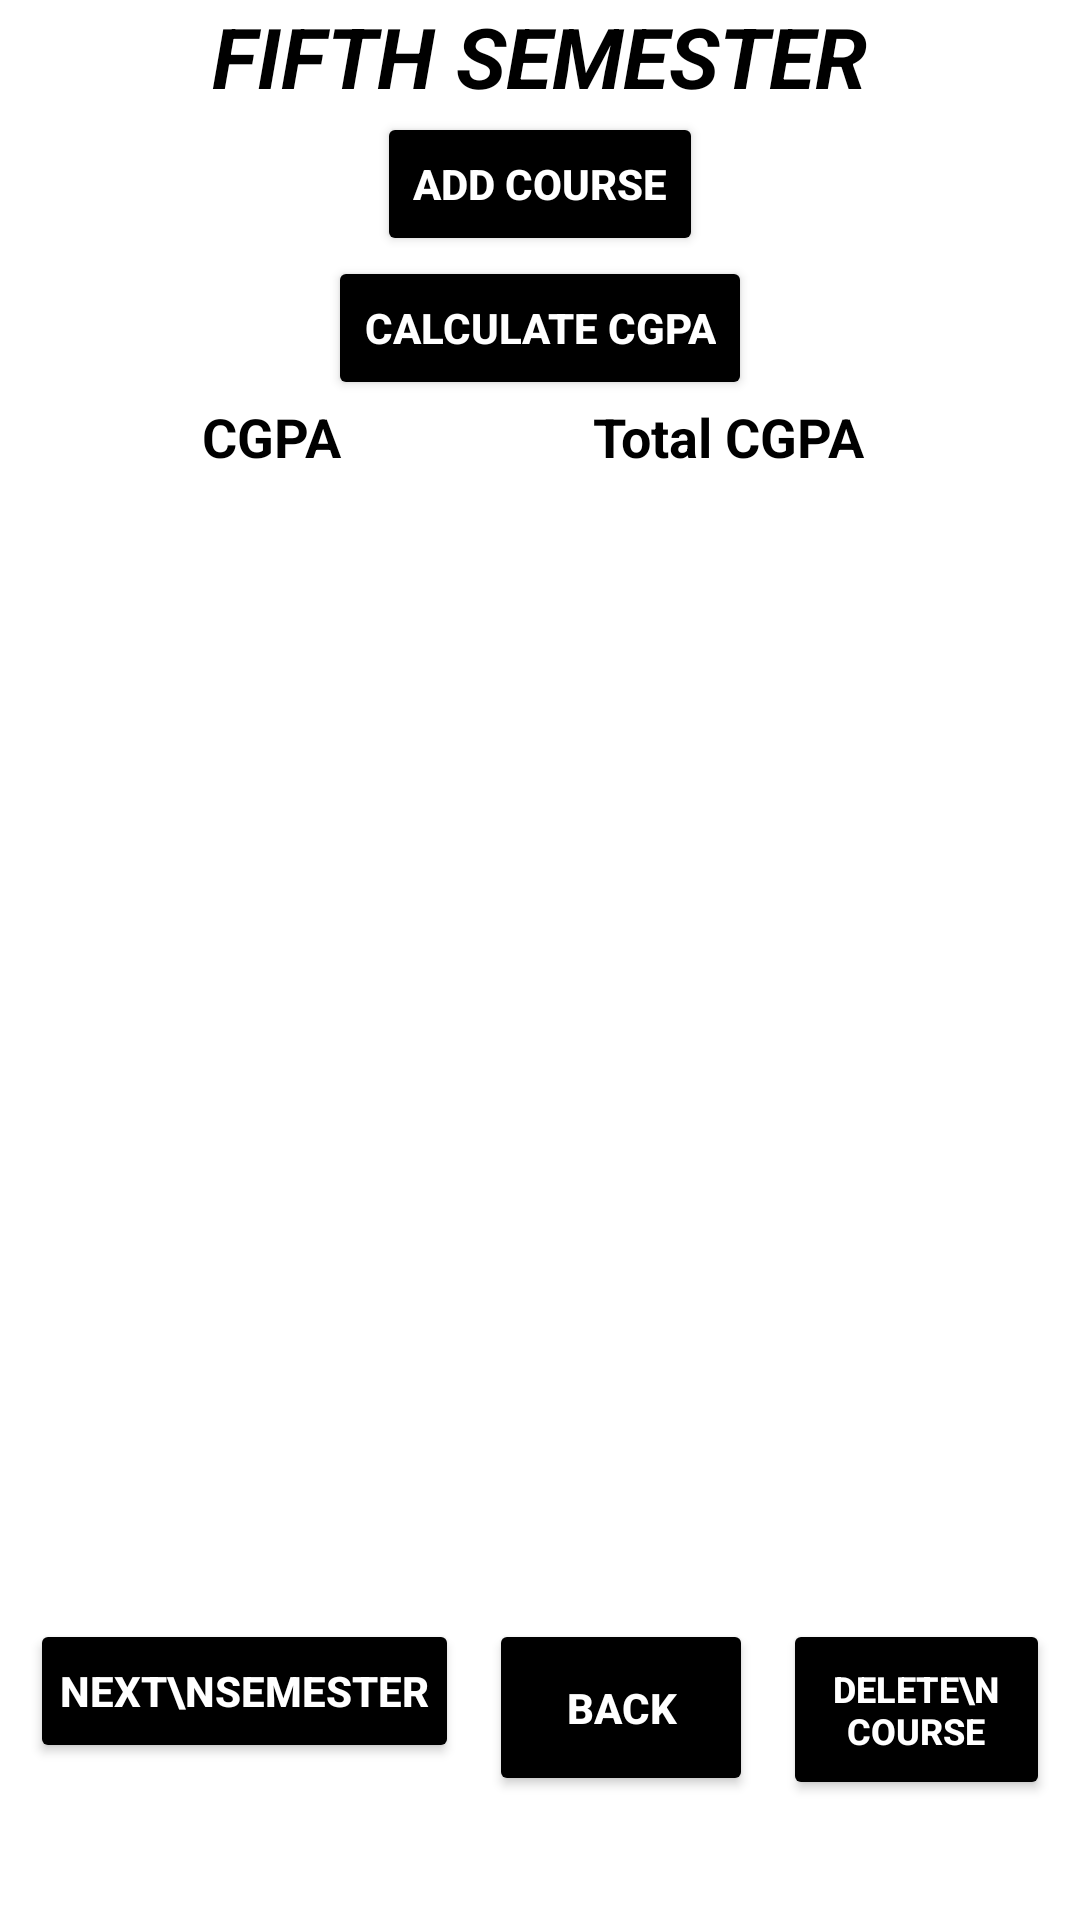

Write the Android layout XML for this screen, with the resource values it uses.
<!-- AndroidManifest.xml: application theme Theme.CGPACALCULATOR -->
<!-- res/layout/activity_fifth_semester.xml -->
<?xml version="1.0" encoding="utf-8"?>
<LinearLayout xmlns:android="http://schemas.android.com/apk/res/android"
    xmlns:app="http://schemas.android.com/apk/res-auto"
    xmlns:tools="http://schemas.android.com/tools"
    android:layout_width="match_parent"
    android:layout_height="match_parent"

    android:gravity="center"
    android:layout_marginTop="15dp"
    android:background="@color/white"


    android:orientation="vertical">

    <TextView
        android:id="@+id/textView31"
        android:layout_width="wrap_content"
        android:layout_height="wrap_content"
        android:text=" fifth semester "
        android:textAllCaps="true"
        android:textSize="28sp"
        android:textStyle="bold|italic"
        android:textColor="@color/black"
        app:layout_constraintBottom_toBottomOf="parent"
        app:layout_constraintEnd_toEndOf="parent"
        app:layout_constraintHorizontal_bias="0.411"
        app:layout_constraintStart_toStartOf="parent"
        app:layout_constraintTop_toTopOf="parent"
        app:layout_constraintVertical_bias="0.038"></TextView>
    <Button
        android:id="@+id/addCourseButton31"
        android:layout_width="wrap_content"
        android:layout_height="wrap_content"
        android:layout_gravity="center_horizontal"
        android:text="Add Course"
        android:backgroundTint="@color/black"
        android:textColor="@color/white"
        android:textAlignment="center"
        android:textStyle="bold"
        app:layout_constraintBottom_toTopOf="@+id/calculateButton"
        app:layout_constraintEnd_toEndOf="parent"
        app:layout_constraintStart_toStartOf="parent"
        app:layout_constraintTop_toBottomOf="@+id/textView"
        app:layout_constraintVertical_bias="0.5" />

    <Button
        android:id="@+id/calculateButton31"
        android:layout_width="wrap_content"
        android:layout_height="wrap_content"
        android:layout_gravity="center_horizontal"
        android:text="Calculate CGPA"
        android:backgroundTint="@color/black"
        android:textColor="@color/white"
        android:textAlignment="center"
        android:textStyle="bold"
        app:layout_constraintBottom_toTopOf="@+id/cgpaTextView"
        app:layout_constraintEnd_toEndOf="parent"
        app:layout_constraintHorizontal_bias="0.498"
        app:layout_constraintStart_toStartOf="parent"
        app:layout_constraintTop_toBottomOf="@+id/addCourseButton"
        app:layout_constraintVertical_bias="0.5" />

    <LinearLayout
        android:layout_width="match_parent"
        android:layout_height="wrap_content"
        android:orientation="horizontal"
        android:gravity="center">
        <TextView
            android:id="@+id/cgpaTextView31"
            android:layout_width="wrap_content"
            android:layout_height="wrap_content"
            android:layout_gravity="center_horizontal"
            android:textColorHint="@color/black"
            android:textAlignment="center"
            android:hint="CGPA "
            android:layout_marginRight="80dp"


            android:textColor="@color/black"
            android:textSize="18sp"
            android:textStyle="bold"
            app:layout_constraintBottom_toBottomOf="parent"
            app:layout_constraintEnd_toEndOf="parent"
            app:layout_constraintHorizontal_bias="0.5"
            app:layout_constraintStart_toStartOf="parent"
            app:layout_constraintTop_toBottomOf="@+id/calculateButton" />
        <TextView
            android:id="@+id/totalcgpaTextView31"
            android:layout_width="wrap_content"
            android:layout_height="wrap_content"
            android:layout_gravity="center_vertical"

            android:hint="Total CGPA "

            android:textColor="@color/black"
            android:textSize="18sp"
            android:textColorHint="@color/black"
            android:textAlignment="center"
            android:textStyle="bold"
            app:layout_constraintBottom_toBottomOf="parent"
            app:layout_constraintEnd_toEndOf="parent"
            app:layout_constraintHorizontal_bias="0.5"
            app:layout_constraintStart_toStartOf="parent"
            app:layout_constraintTop_toBottomOf="@+id/calculateButton"
            tools:ignore="RtlCompat" />
    </LinearLayout>

    <ScrollView
        android:layout_width="match_parent"
        android:layout_height="match_parent"
        android:layout_weight="1"
        app:layout_constraintBottom_toTopOf="@+id/textView"
        app:layout_constraintEnd_toEndOf="parent"
        app:layout_constraintHorizontal_bias="0.0"
        app:layout_constraintStart_toStartOf="parent"
        app:layout_constraintTop_toTopOf="parent"
        app:layout_constraintVertical_bias="1.0">


        <LinearLayout
            android:id="@+id/coursesLayout31"
            android:layout_width="match_parent"
            android:layout_height="match_parent"
            android:layout_marginTop="0dp"
            android:layout_marginBottom="16dp"
            android:orientation="vertical"
            android:padding="16dp">


        </LinearLayout>

    </ScrollView>
    <LinearLayout
        android:layout_width="match_parent"
        android:layout_height="wrap_content"
        android:padding="10dp"
        android:layout_marginBottom="30dp"

        android:gravity="center">

        <Button
            android:id="@+id/next31"
            android:layout_width="wrap_content"
            android:layout_height="wrap_content"
            android:layout_gravity="center_horizontal"
            android:layout_marginRight="10dp"
            android:backgroundTint="@color/black"
            android:textColor="@color/white"
            android:textStyle="bold"

            android:text="next\nsemester"
            android:padding="10dp"


            android:textAllCaps="true"
            />
        <Button
            android:id="@+id/back31"
            android:layout_width="wrap_content"
            android:textStyle="bold"
            android:layout_height="wrap_content"
            android:layout_gravity="center_horizontal"
            android:padding="20dp"
            android:text="back"
            android:backgroundTint="@color/black"
            android:textColor="@color/white"

            android:textAllCaps="true"
            />
        <Button
            android:id="@+id/delete31"
            android:layout_width="wrap_content"
            android:layout_height="wrap_content"
            android:textSize="12sp"
            android:backgroundTint="@color/black"
            android:textColor="@color/white"
            android:textStyle="bold"
            android:padding="15dp"
            android:layout_marginLeft="10dp"
            android:layout_gravity="center_horizontal"
            android:text="delete\ncourse"
            android:textAllCaps="true"
            />

    </LinearLayout>



</LinearLayout>
<!-- resources referenced by this layout -->
<resources>
  <style name="Theme.CGPACALCULATOR" parent="Base.Theme.CGPACALCULATOR" />
  <style name="Base.Theme.CGPACALCULATOR" parent="Theme.Material3.DayNight.NoActionBar">
          
          
      </style>
  <!-- not gathered from this repository: default colours our renderer supplied (Android Studio template values) -->
  <color name="black">#FF000000</color>
  <color name="white">#FFFFFFFF</color>
</resources>
